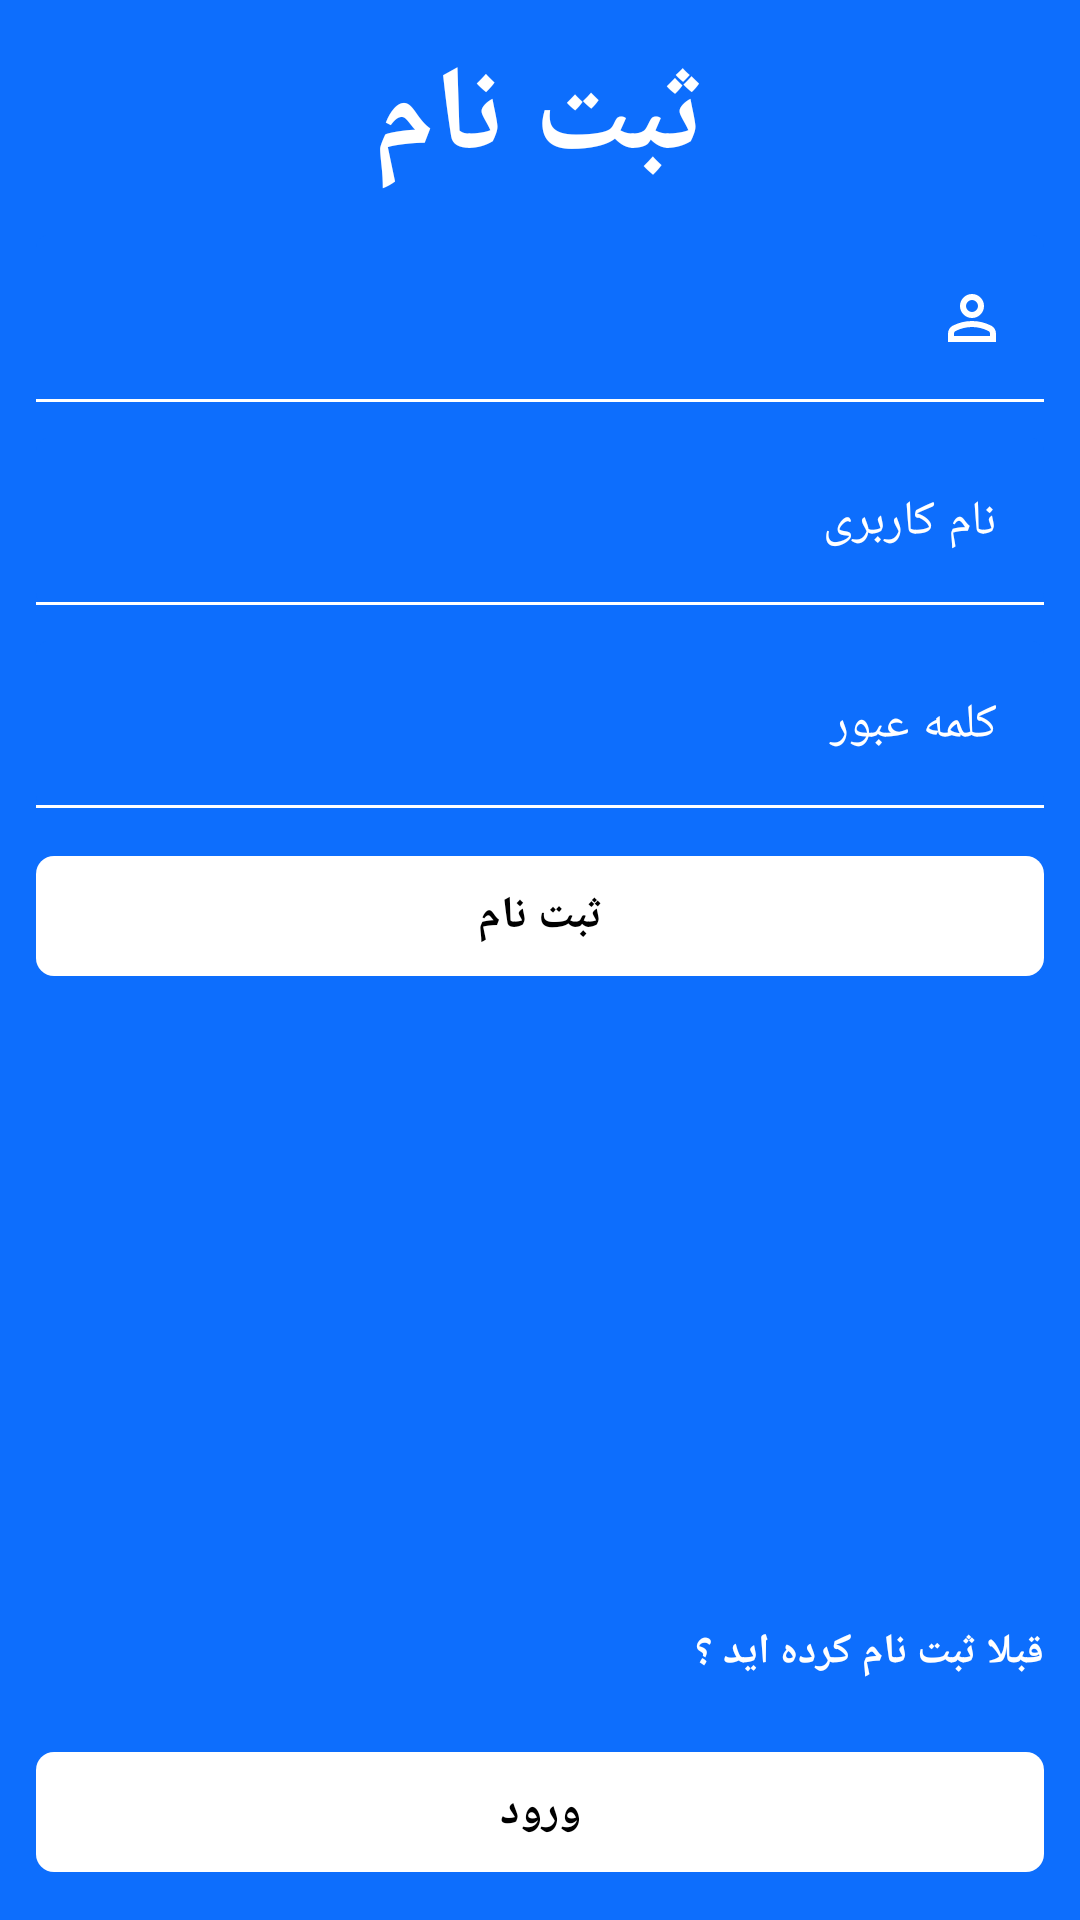

This screen was rendered from an Android layout file. Write that file and the resources it references.
<!-- AndroidManifest.xml: application theme Base.Theme.روبییار -->
<!-- res/layout/fregister.xml -->
<?xml version="1.0" encoding="utf-8"?>
<RelativeLayout xmlns:android="http://schemas.android.com/apk/res/android"
    android:layout_width="match_parent"
    android:layout_height="match_parent"
    xmlns:app="http://schemas.android.com/apk/res-auto"
    android:orientation="vertical"
    android:background="@color/background_item"
    android:layoutDirection="rtl"
    android:padding="12sp">
    <LinearLayout
        android:layout_width="match_parent"
        android:layout_height="match_parent"
        android:orientation="vertical">
        <TextView
            android:layout_width="match_parent"
            android:layout_height="wrap_content"
            android:text="@string/register"
            android:textAlignment="center"
            android:textColor="@color/white"
            android:textSize="40sp"
            android:textStyle="bold" />
        <com.google.android.material.textfield.TextInputLayout
            android:layout_width="match_parent"
            android:layout_height="wrap_content"
            app:boxBackgroundMode="filled"
            app:hintEnabled="false"
            android:layout_marginTop="12sp"
            app:boxStrokeColor="@color/text_input_stroke"
            app:boxStrokeWidth="1sp"
            app:boxStrokeWidthFocused="2sp"
            app:cursorColor="@color/white"
            app:startIconTint="@color/white"
            app:startIconDrawable="@drawable/person_24px"
            app:boxBackgroundColor="@color/background_item">
            <com.google.android.material.textfield.TextInputEditText
                android:layout_width="match_parent"
                android:layout_height="wrap_content"
                android:textColor="@color/white"
                android:id="@+id/name"
                android:gravity="right"
                android:textColorHint="@color/white"
                android:inputType="textPersonName"
                android:hint="@string/name"/>
        </com.google.android.material.textfield.TextInputLayout>
        <com.google.android.material.textfield.TextInputLayout
            android:layout_width="match_parent"
            android:layout_height="wrap_content"
            app:boxBackgroundMode="filled"
            app:hintEnabled="false"
            android:layout_marginTop="12sp"
            app:boxStrokeColor="@color/text_input_stroke"
            app:boxStrokeWidth="1sp"
            app:boxStrokeWidthFocused="2sp"
            app:cursorColor="@color/white"
            app:startIconTint="@color/white"
            app:startIconDrawable="@drawable/frame_person_24px"
            app:boxBackgroundColor="@color/background_item">
            <com.google.android.material.textfield.TextInputEditText
                android:layout_width="match_parent"
                android:layout_height="wrap_content"
                android:textColor="@color/white"
                android:gravity="right"
                android:id="@+id/username"
                android:textColorHint="@color/white"
                android:inputType="textPersonName"
                android:hint="@string/username"/>
        </com.google.android.material.textfield.TextInputLayout>
        <com.google.android.material.textfield.TextInputLayout
            android:layout_width="match_parent"
            android:layout_height="wrap_content"
            app:boxBackgroundMode="filled"
            app:hintEnabled="false"
            android:layout_marginTop="12sp"
            app:boxStrokeColor="@color/text_input_stroke"
            app:boxStrokeWidth="1sp"
            app:boxStrokeWidthFocused="2sp"
            app:cursorColor="@color/white"
            app:startIconTint="@color/white"
            app:startIconDrawable="@drawable/password_24px"
            app:boxBackgroundColor="@color/background_item">
            <com.google.android.material.textfield.TextInputEditText
                android:layout_width="match_parent"
                android:layout_height="wrap_content"
                android:id="@+id/password"
                android:textColor="@color/white"
                android:gravity="right"
                android:textColorHint="@color/white"
                android:inputType="textPassword"
                android:hint="@string/password"/>
        </com.google.android.material.textfield.TextInputLayout>

        <com.google.android.material.button.MaterialButton
            android:layout_width="match_parent"
            android:layout_height="wrap_content"
            app:cornerRadius="6sp"
            android:layout_marginTop="12sp"
            app:backgroundTint="@color/white"
            android:text="@string/register"
            android:textColor="@color/black"
            android:textStyle="bold"
            android:id="@+id/btnRegister"
            android:textSize="15sp" />
    </LinearLayout>

    <TextView
        android:layout_width="match_parent"
        android:layout_height="wrap_content"
        android:gravity="right"
        android:layout_marginTop="150sp"
        android:text="قبلا ثبت نام کرده اید ؟"
        android:textStyle="bold"
        android:layout_marginBottom="20sp"
        android:layout_above="@id/btnLogin"
        android:textColor="@color/white"/>
    <com.google.android.material.button.MaterialButton
        android:layout_width="match_parent"
        android:layout_height="wrap_content"
        android:text="@string/login"
        android:layout_alignParentBottom="true"
        app:cornerRadius="6sp"
        android:id="@+id/btnLogin"
        android:textStyle="bold"
        android:textSize="15sp"
        app:backgroundTint="@color/white"
        android:textColor="@color/black"/>
</RelativeLayout>
<!-- resources referenced by this layout -->
<resources>
  <color name="background_item">@color/primary</color>
  <color name="black">#FF000000</color>
  <color name="white">#FFFFFFFF</color>
  <!-- drawable person_24px (drawable) -->
  <vector xmlns:android="http://schemas.android.com/apk/res/android"
      android:width="24dp"
      android:height="24dp"
      android:viewportWidth="960"
      android:viewportHeight="960"
      android:tint="?attr/colorControlNormal">
      <group android:name="messenger">
          <path
              android:fillColor="@android:color/white"
              android:pathData="M367,433Q320,386 320,320Q320,254 367,207Q414,160 480,160Q546,160 593,207Q640,254 640,320Q640,386 593,433Q546,480 480,480Q414,480 367,433ZM160,800L160,688Q160,654 177.5,625.5Q195,597 224,582Q286,551 350,535.5Q414,520 480,520Q546,520 610,535.5Q674,551 736,582Q765,597 782.5,625.5Q800,654 800,688L800,800L160,800ZM240,720L720,720L720,688Q720,677 714.5,668Q709,659 700,654Q646,627 591,613.5Q536,600 480,600Q424,600 369,613.5Q314,627 260,654Q251,659 245.5,668Q240,677 240,688L240,720ZM536.5,376.5Q560,353 560,320Q560,287 536.5,263.5Q513,240 480,240Q447,240 423.5,263.5Q400,287 400,320Q400,353 423.5,376.5Q447,400 480,400Q513,400 536.5,376.5ZM480,320Q480,320 480,320Q480,320 480,320Q480,320 480,320Q480,320 480,320Q480,320 480,320Q480,320 480,320Q480,320 480,320Q480,320 480,320ZM480,720L480,720Q480,720 480,720Q480,720 480,720Q480,720 480,720Q480,720 480,720Q480,720 480,720Q480,720 480,720Q480,720 480,720Q480,720 480,720L480,720Z"/>
      </group>
  
  </vector>
  <string name="login">ورود</string>
  <string name="name">نام</string>
  <string name="password">کلمه عبور</string>
  <string name="register">ثبت نام</string>
  <string name="username">نام کاربری</string>
  <style name="Base.Theme.روبییار" parent="Theme.Material3.DayNight.NoActionBar">
          <item name="android:statusBarColor">@color/background_item</item>
          <item name="background">@color/background_item</item>
  
          <item name="android:windowLightStatusBar">false</item>
          <item name="colorPrimary">@color/background_item</item>
          <item name="colorOnPrimary">@color/white</item>
          <item name="colorSecondary">@color/white</item>
          <item name="colorAccent">@color/white</item>
          <item name="backgroundColor">@color/black</item>
      </style>
  <color name="primary">#0d6efd</color>
</resources>
